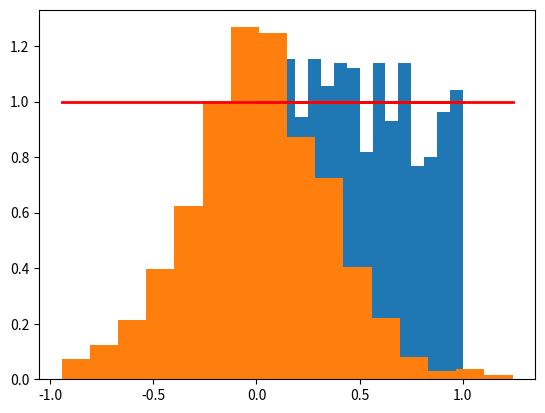

The matplotlib source for this figure:
from random import uniform
import numpy as np
import matplotlib.pyplot as plt

# Uniform Sample Generation
# Low (float) is the low value of samples generated. High (float) is the high value of samples generated. Size (integer) is the amount of samples generated.
# Returns a numpy array with the uniformly distributed samples.
def uniform_sample_gen(low, high, size):
    uni_samples = rng.uniform(low, high, size)
    return uni_samples

# Normal Sample Generation
# Low (float) and high (float) are ranges for the samples generated. Size (integer) is the amount of samples generated.
# Returns a numpy array with the normaly distributed samples. 
def normal_sample_gen(low, high, size):
    norm_samples = rng.normal(low, high, size)
    for i in range(size):
        norm_samples[i] = norm_samples[i]*(0.333333333333333)
    return norm_samples

# array is a np array. bins are the amount of categories the plot will show
# does not return anything but displays a graph
def plot(array, bins):
    count, bins, ignored = plt.hist(array, bins, density=True)
    plt.plot(bins, np.ones_like(bins), linewidth=2, color='r')
    plt.show()

if __name__ == '__main__':
    # Sets a seed for the random number generator
    rng = np.random.default_rng(12345)

    min_value = 0.0
    max_value = 1.0
    samples = 1000

    uniform = uniform_sample_gen(min_value, max_value, samples)
    normal = normal_sample_gen(min_value, max_value, samples)

    # Checking that the output is within the desired range for normal
    if ((np.all(normal >= min_value)) and (np.all(normal < max_value))):
        print("Samples within range for normal distribution") #this is not printing
        # somehow, I still have a few points that are above 1.0 even with compensation that should have fixed it?
        # It's definitely something in stats I am forgetting about
    
    # Checking that the output is within the desired range for uniform
    if ((np.all(uniform >= min_value)) and (np.all(uniform < max_value))):
        print("Samples within range for uniform distribution")

    #print(uniform)
    plot(uniform, 16)
    #print(normal)
    plot(normal, 16)
    #practice with random gen on contin. funct

    
    